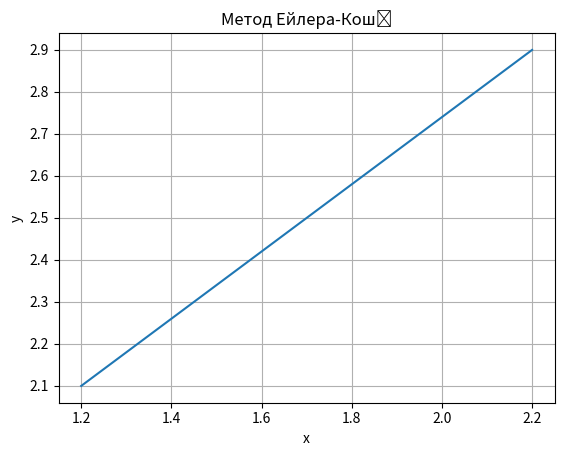

Write the Python code that produced this figure.
import numpy as np
import matplotlib.pyplot as plt

fig, ax = plt.subplots()

xi = np.linspace(1.2, 2.2)
yi = np.linspace(2.1, 2.9)

ax.plot(xi, yi)
ax.grid()

plt.title('Метод Ейлера-Коші')
plt.xlabel("x")
plt.ylabel("y")
plt.show()
